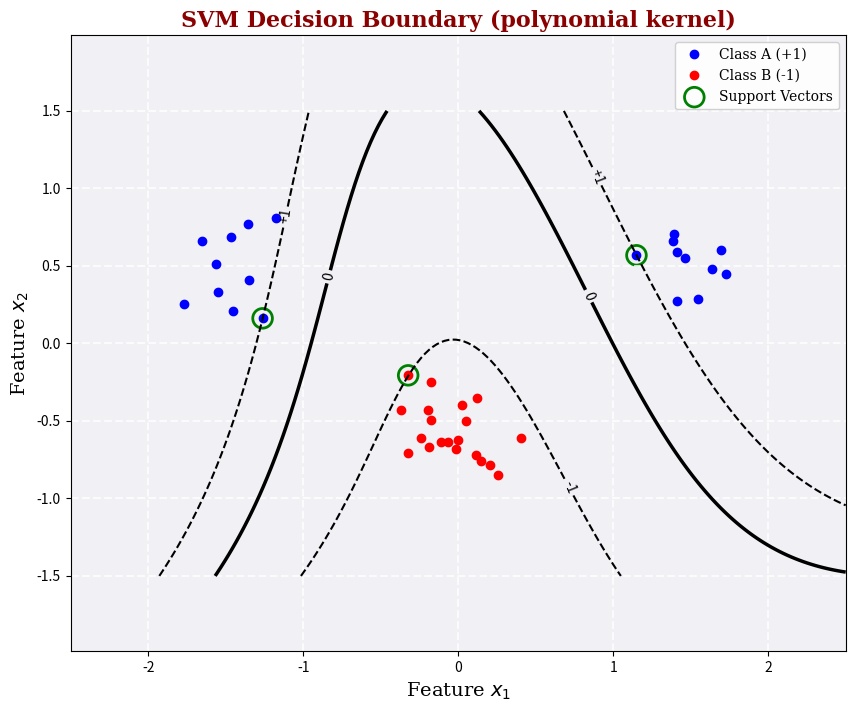

The matplotlib source for this figure:
import numpy as np
import matplotlib.pyplot as plt
import random
import statistics
from scipy.optimize import minimize
from scipy.spatial.distance import cdist, pdist

# --- 1. Data Generation (Section 5) ---
def generate_data():
    np.random.seed(100) # Reproducibility
    
    # Class A: Two clusters
    classA = np.concatenate((
        np.random.randn(10, 2) * 0.2 + [1.5, 0.5],
        np.random.randn(10, 2) * 0.2 + [-1.5, 0.5]
    ))
    
    # Class B: One cluster
    classB = np.random.randn(20, 2) * 0.2 + [0.0, -0.5]
    
    inputs = np.concatenate((classA, classB))
    targets = np.concatenate((
        np.ones(classA.shape[0]),
        -np.ones(classB.shape[0])
    ))
    
    # Shuffle
    N = inputs.shape[0]
    permute = list(range(N))
    random.seed(100)
    random.shuffle(permute)
    
    inputs = inputs[permute, :]
    targets = targets[permute]
    
    return inputs, targets

# --- 2. Kernel Functions ---
def linear_kernel(x, y):
    return np.dot(x, y.T)

def polynomial_kernel(x, y, p=3):
    return (np.dot(x, y.T) + 1) ** p

def rbf_kernel(x, y, sigma=0.5):
    # Computes pairwise squared euclidean distance efficiently
    dists = cdist(x, y, 'sqeuclidean')
    return np.exp(-dists / (2 * sigma**2))

def get_kernel_matrix(X, kernel_type, **kwargs):
    if kernel_type == 'linear':
        return linear_kernel(X, X)
    elif kernel_type == 'polynomial':
        return polynomial_kernel(X, X, p=kwargs.get('p', 3))
    elif kernel_type == 'rbf':
        # Sigma should have been handled in train_svm, but fallback safely
        return rbf_kernel(X, X, sigma=kwargs.get('sigma', 0.5))
    else:
        raise ValueError("Unknown kernel type")

# --- 3. SVM Training ---
def train_svm(inputs, targets, C, kernel_type='linear', **kwargs):
    # Automatic Sigma Heuristic for RBF
    if kernel_type == 'rbf' and kwargs.get('sigma') is None:
        # Compute all pairwise euclidean distances
        distances = pdist(inputs, 'euclidean')
        # Set sigma to the median distance
        sigma = statistics.median(distances)
        kwargs['sigma'] = sigma
        print(f"Heuristic: calculated sigma = {sigma:.4f}")
    
    N = inputs.shape[0]
    K = get_kernel_matrix(inputs, kernel_type, **kwargs)
    P = np.outer(targets, targets) * K
    
    # Dual Objective Function
    def objective(alpha):
        return 0.5 * np.dot(alpha, np.dot(P, alpha)) - np.sum(alpha)
    
    # Constraint: sum(alpha * targets) = 0
    def zerofun(alpha):
        return np.dot(alpha, targets)
    
    bounds = [(0, C) for _ in range(N)]
    constraints = {'type': 'eq', 'fun': zerofun}
    start = np.zeros(N)
    
    # Minimize
    ret = minimize(objective, start, bounds=bounds, constraints=constraints)
    if not ret.success:
        print("Warning: Optimization did not converge.")
        
    alpha = ret.x
    
    # Extract Support Vectors
    sv_indices = alpha > 1e-5
    support_vectors = inputs[sv_indices]
    support_alpha = alpha[sv_indices]
    support_targets = targets[sv_indices]
    
    # Calculate Bias (b)
    # Average over margin support vectors (0 < alpha < C)
    margin_indices = (alpha > 1e-5) & (alpha < C - 1e-5)
    
    if np.sum(margin_indices) > 0:
        b_values = []
        for i in np.where(margin_indices)[0]:
            prediction_no_b = np.dot(alpha * targets, K[:, i])
            b_values.append(targets[i] - prediction_no_b)
        b = np.mean(b_values)
    else:
        b = 0.0 
        
    return {
        'alpha': alpha,
        'b': b,
        'sv': support_vectors,
        'sv_alpha': support_alpha,
        'sv_targets': support_targets,
        'kernel_type': kernel_type,
        'kwargs': kwargs 
    }

# --- 4. Indicator Function ---
def indicator(model, x_new):
    sv = model['sv']
    sv_alpha = model['sv_alpha']
    sv_targets = model['sv_targets']
    b = model['b']
    kernel_type = model['kernel_type']
    kwargs = model['kwargs']
    
    if kernel_type == 'linear':
        k_val = linear_kernel(sv, x_new)
    elif kernel_type == 'polynomial':
        k_val = polynomial_kernel(sv, x_new, p=kwargs.get('p', 3))
    elif kernel_type == 'rbf':
        k_val = rbf_kernel(sv, x_new, sigma=kwargs.get('sigma', 0.5))
        
    weights = sv_alpha * sv_targets
    return np.dot(weights, k_val) + b

# --- 5. Enhanced Plotting ---
def plot_results_enhanced(inputs, targets, model):
    fig, ax = plt.subplots(figsize=(10, 8))
    
    # Custom Background and Grid
    ax.set_facecolor('#f0f0f5') 
    ax.grid(True, linestyle='--', color='white', linewidth=1.5, alpha=0.8)
    
    # Plot Data Points
    ax.plot([p[0] for p in inputs[targets==1]], 
            [p[1] for p in inputs[targets==1]], 
            'b.', markersize=12, label='Class A (+1)')
    
    ax.plot([p[0] for p in inputs[targets==-1]], 
            [p[1] for p in inputs[targets==-1]], 
            'r.', markersize=12, label='Class B (-1)')
    
    # Highlight Support Vectors
    ax.scatter(model['sv'][:, 0], model['sv'][:, 1], 
               s=200, facecolors='none', edgecolors='g', linewidth=2, 
               label='Support Vectors')
    
    # Decision Boundary and Margins
    x_min, x_max = -2.5, 2.5
    y_min, y_max = -1.5, 1.5
    xx, yy = np.meshgrid(np.linspace(x_min, x_max, 200),
                         np.linspace(y_min, y_max, 200))
    
    grid_points = np.c_[xx.ravel(), yy.ravel()]
    Z = indicator(model, grid_points)
    Z = Z.reshape(xx.shape)
    
    CS = ax.contour(xx, yy, Z, levels=[-1, 0, 1], 
                    colors=['k', 'k', 'k'], 
                    linestyles=['--', '-', '--'],
                    linewidths=[1.5, 2.5, 1.5])
    
    ax.clabel(CS, inline=True, fontsize=10, fmt={-1:'-1', 0:'0', 1:'+1'})
    
    # Labels and Fonts
    font_title = {'family': 'serif', 'color':  'darkred', 'weight': 'bold', 'size': 16}
    font_label = {'family': 'serif', 'color':  'black', 'weight': 'normal', 'size': 14}
    
    ax.set_title(f"SVM Decision Boundary ({model['kernel_type']} kernel)", fontdict=font_title)
    ax.set_xlabel("Feature $x_1$", fontdict=font_label)
    ax.set_ylabel("Feature $x_2$", fontdict=font_label)
    
    ax.axis('equal') # Mandatory
    
    legend = ax.legend(frameon=True, facecolor='white', framealpha=0.9)
    plt.setp(legend.get_texts(), family='serif')
    
    plt.savefig('svmplot_enhanced.pdf') # Mandatory
    plt.show() # Mandatory

# --- Main Execution ---
if __name__ == "__main__":
    inputs, targets = generate_data()
    
    # Example: Using RBF kernel with heuristic sigma (omit 'sigma' in kwargs)
    # You can change to 'linear' or 'polynomial' here.
    model = train_svm(inputs, targets, C=10.0, kernel_type='polynomial') 
    
    plot_results_enhanced(inputs, targets, model)